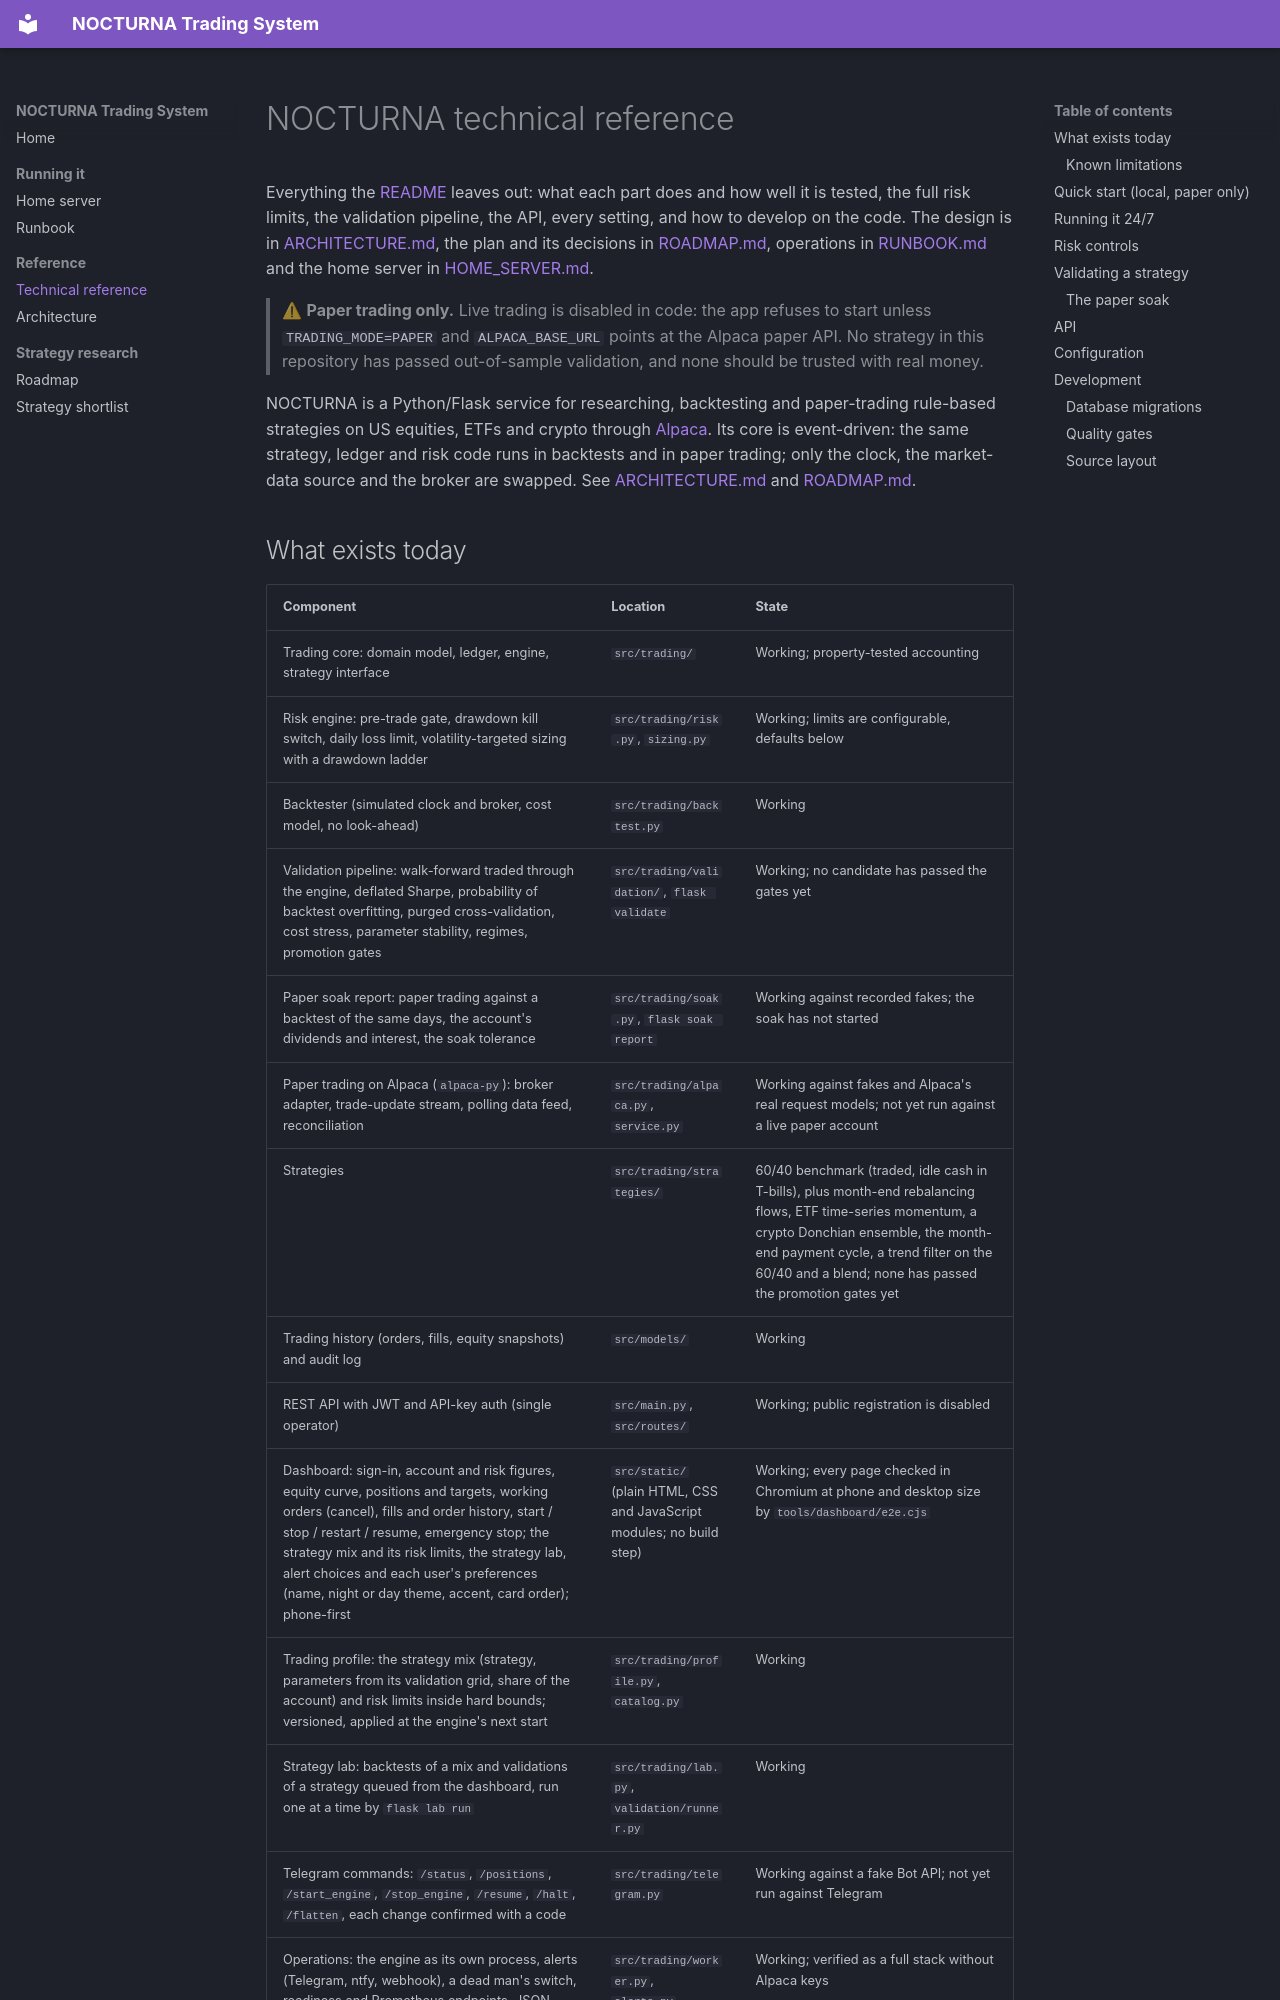

repository: Yog-Sotho/Nocturna-Trading-System · page: REFERENCE/index.html · generator: mkdocs

# NOCTURNA technical reference

Everything the [README](https://github.com/Yog-Sotho/Nocturna-Trading-System#readme) leaves out: what each part does and how well it is
tested, the full risk limits, the validation pipeline, the API, every setting, and how to
develop on the code. The design is in [ARCHITECTURE.md](ARCHITECTURE.md), the plan and its
decisions in [ROADMAP.md](ROADMAP.md), operations in [RUNBOOK.md](RUNBOOK.md) and the home
server in [HOME_SERVER.md](HOME_SERVER.md).

> ⚠ **Paper trading only.** Live trading is disabled in code: the app refuses to start unless
> `TRADING_MODE=PAPER` and `ALPACA_BASE_URL` points at the Alpaca paper API. No strategy in this
> repository has passed out-of-sample validation, and none should be trusted with real money.

NOCTURNA is a Python/Flask service for researching, backtesting and paper-trading
rule-based strategies on US equities, ETFs and crypto through [Alpaca](https://alpaca.markets).
Its core is event-driven: the same strategy, ledger and risk code runs in backtests and in paper
trading; only the clock, the market-data source and the broker are swapped. See
[ARCHITECTURE.md](ARCHITECTURE.md) and [ROADMAP.md](ROADMAP.md).
